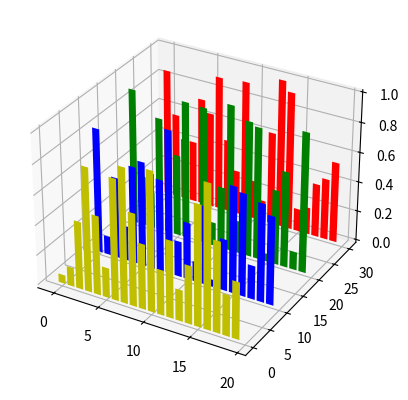

Python code for this plot:
from mpl_toolkits.mplot3d import Axes3D
import matplotlib.pyplot as plt
import numpy as np

fig=plt.figure()
ax=fig.add_subplot(111,projection='3d')
for c,z in zip(['r','g','b','y'],[30,20,10,0]):
    x=np.arange(20)#0-19
    y=np.random.rand(20)
    cs=[c]*len(x)
    ax.bar(x,y,z,zdir='y',color=cs)
print(x)
print(y)
plt.show()